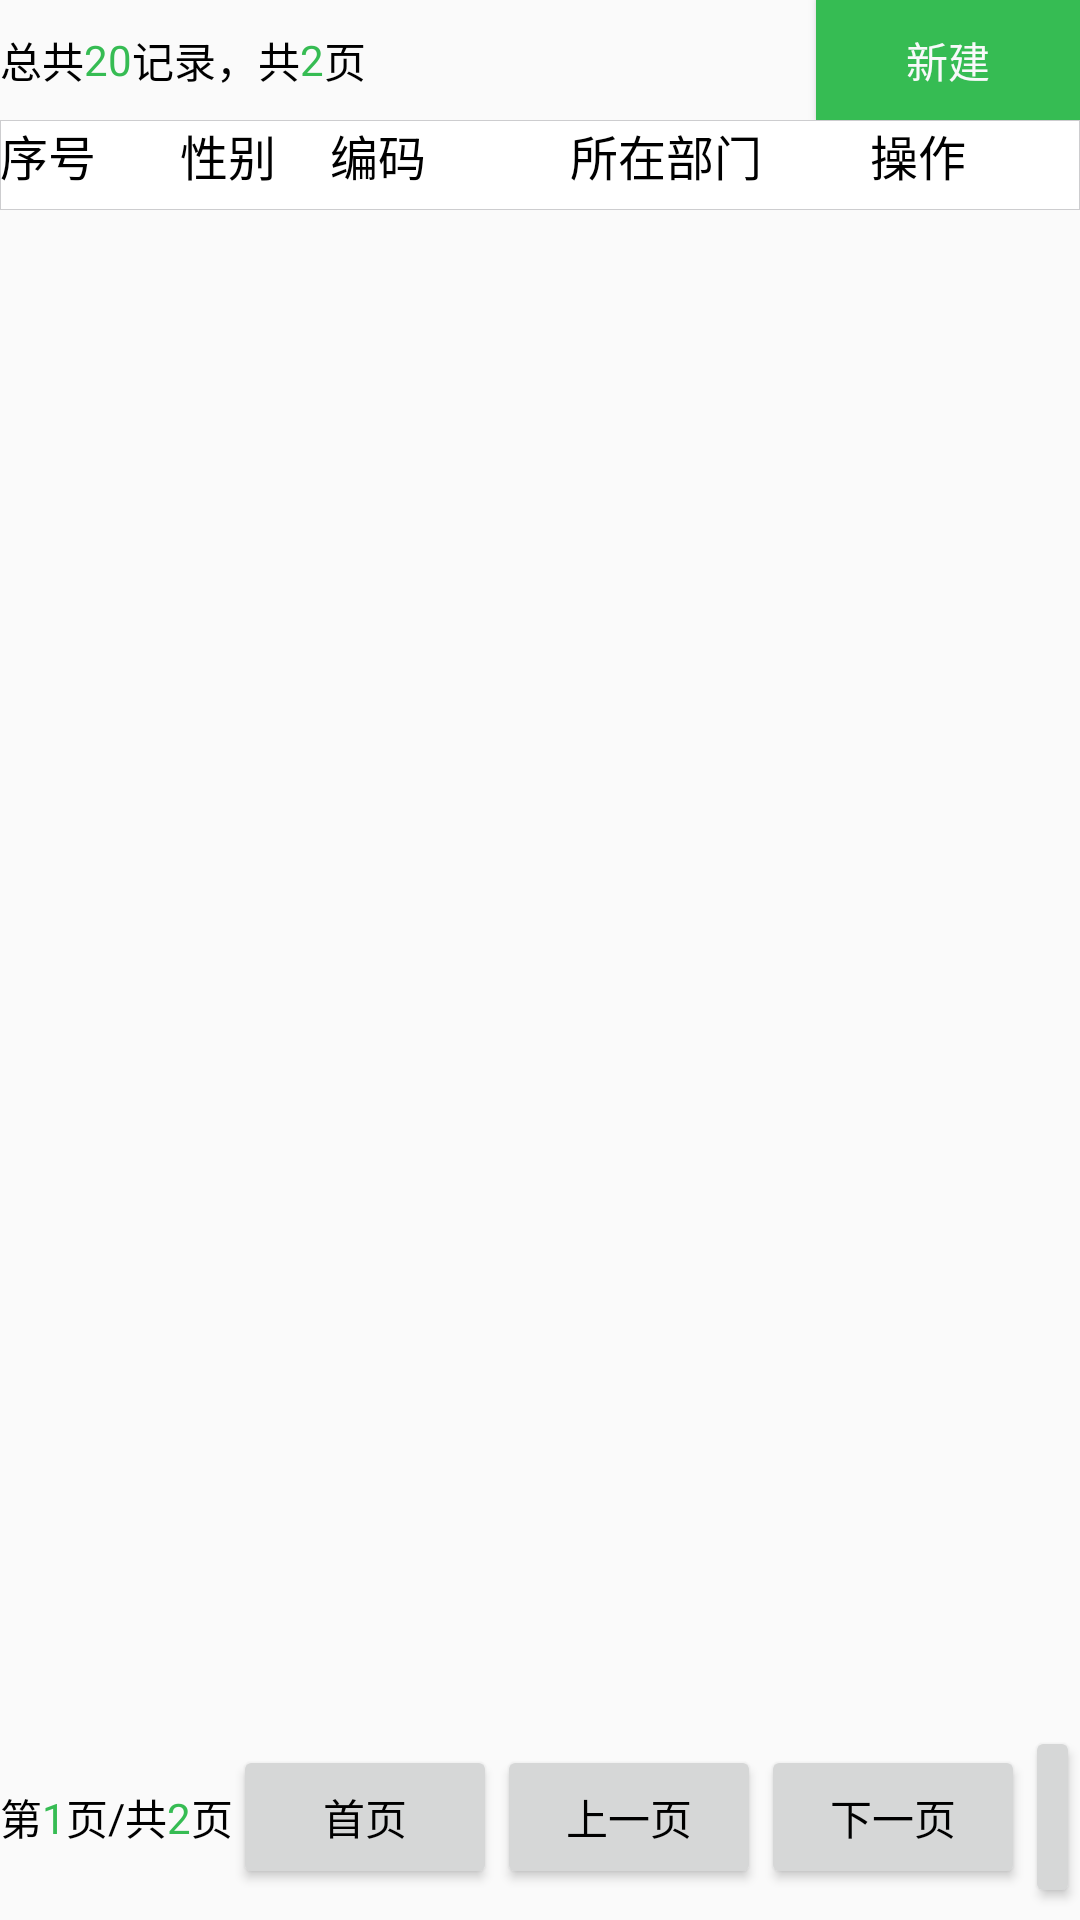

Reconstruct the res/layout file that produces this screen, plus the resources it refers to.
<!-- AndroidManifest.xml: application theme AppTheme -->
<!-- res/layout/duty_user_list.xml -->
<?xml version="1.0" encoding="utf-8"?>
<LinearLayout xmlns:android="http://schemas.android.com/apk/res/android"
    android:layout_width="match_parent"
    android:layout_height="match_parent"
    android:orientation="vertical"
    >

    <RelativeLayout
        android:layout_width="match_parent"
        android:layout_height="40dp"
        android:gravity="center_vertical"
        >
        <LinearLayout
            android:layout_width="wrap_content"
            android:layout_alignParentLeft="true"
            android:layout_height="40dp"
            android:id="@+id/page_info"
            android:gravity="center_vertical">
            <TextView
                android:layout_width="wrap_content"
                android:layout_height="wrap_content"
                android:textColor="@color/black"
                android:text="总共"/>
            <TextView
                android:layout_width="wrap_content"
                android:layout_height="wrap_content"
                android:text="20"
                android:textColor="@color/btnBlue"/>
            <TextView
                android:layout_width="wrap_content"
                android:layout_height="wrap_content"
                android:textColor="@color/black"
                android:text="记录"/>
            <TextView
                android:layout_width="wrap_content"
                android:layout_height="wrap_content"
                android:textColor="@color/black"
                android:text="，共"/>
            <TextView
                android:layout_width="wrap_content"
                android:layout_height="wrap_content"
                android:text="2"
                android:textColor="@color/btnBlue"/>
            <TextView
                android:layout_width="wrap_content"
                android:layout_height="wrap_content"
                android:textColor="@color/black"
                android:text="页"/>

        </LinearLayout>
        <Button
            android:layout_width="wrap_content"
            android:layout_height="wrap_content"
            android:layout_alignParentRight="true"
            android:background="@color/btnBlue"
            android:textColor="@color/textWhite"
            android:text="新建"/>
    </RelativeLayout>

    <LinearLayout
        android:layout_width="match_parent"
        android:layout_height="0dp"
        android:layout_weight="11"
        android:orientation="vertical">

        <LinearLayout
            android:layout_width="match_parent"
            android:layout_height="30dp"
            android:gravity="center_vertical"
            >

            <LinearLayout
                android:layout_width="match_parent"
                android:layout_height="wrap_content"
                android:orientation="horizontal"
                android:background="@drawable/menu_border_color"
                >
                <TextView
                    android:layout_width="60dp"
                    android:layout_height="wrap_content"
                    android:text="序号"
                    android:textColor="@color/black"
                    android:textSize="16sp"/>
                <TextView
                    android:layout_width="0dp"
                    android:layout_height="wrap_content"
                    android:layout_weight="1"
                    android:textSize="16sp"
                    android:textColor="@color/black"
                    android:text="姓名"/>
                <TextView
                    android:layout_width="50dp"
                    android:layout_height="wrap_content"
                    android:textColor="@color/black"
                    android:textSize="16sp"
                    android:text="性别"/>
                <TextView
                    android:layout_width="80dp"
                    android:layout_height="wrap_content"
                    android:textColor="@color/black"
                    android:textSize="16sp"
                    android:text="编码"/>
                <TextView
                    android:layout_width="100dp"
                    android:layout_height="wrap_content"
                    android:textColor="@color/black"
                    android:textSize="16sp"
                    android:text="所在部门"/>
                <TextView
                    android:layout_width="0dp"
                    android:layout_height="wrap_content"
                    android:textColor="@color/black"
                    android:layout_weight="1"
                    android:textSize="16sp"
                    android:text="职位"/>
                <TextView
                    android:layout_width="0dp"
                    android:layout_height="wrap_content"
                    android:textSize="16sp"
                    android:layout_weight="1"
                    android:textColor="@color/black"
                    android:text="电话"/>
                <TextView
                    android:layout_width="100dp"
                    android:layout_height="wrap_content"
                    android:textColor="@color/black"
                    android:textSize="16sp"
                    android:text="操作"/>

            </LinearLayout>
        </LinearLayout>
        <LinearLayout
            android:layout_width="match_parent"
            android:layout_height="0dp"
            android:layout_weight="10">

        </LinearLayout>
    </LinearLayout>

    <LinearLayout
        android:layout_width="match_parent"
        android:layout_height="20dp"
        android:layout_weight="1"
        android:gravity="center">
        <TextView
            android:layout_width="wrap_content"
            android:layout_height="wrap_content"
            android:text="第"/>
        <TextView
            android:layout_width="wrap_content"
            android:layout_height="wrap_content"
            android:text="1"
            android:textColor="@color/btnBlue"/>
        <TextView
            android:layout_width="wrap_content"
            android:layout_height="wrap_content"
            android:text="页"/>
        <TextView
            android:layout_width="wrap_content"
            android:layout_height="wrap_content"
            android:text="/"/>
        <TextView
            android:layout_width="wrap_content"
            android:layout_height="wrap_content"
            android:text="共"/>
        <TextView
            android:layout_width="wrap_content"
            android:layout_height="wrap_content"
            android:text="2"
            android:textColor="@color/btnBlue"/>
        <TextView
            android:layout_width="wrap_content"
            android:layout_height="wrap_content"
            android:text="页"/>
        <Button
            android:layout_width="wrap_content"
            android:layout_height="wrap_content"
            android:text="首页"/>
        <Button
            android:layout_width="wrap_content"
            android:layout_height="wrap_content"
            android:text="上一页"/>
        <Button
            android:layout_width="wrap_content"
            android:layout_height="wrap_content"
            android:text="下一页"/>
        <Button
            android:layout_width="wrap_content"
            android:layout_height="wrap_content"
            android:text="尾页"/>

    </LinearLayout>
</LinearLayout>
<!-- resources referenced by this layout -->
<resources>
  <color name="black">#000000</color>
  <color name="btnBlue">#36bc53</color>
  <color name="textWhite">#f8f9fa</color>
  <!-- drawable menu_border_color (drawable) -->
  <?xml version="1.0" encoding="utf-8"?>
  <shape xmlns:android="http://schemas.android.com/apk/res/android" >
  
      <solid android:color="#ffffff"/>
      <stroke
          android:width="0.01dp"
          android:color="#cdcdcf"
          />
  
  </shape>
  <style name="AppTheme" parent="Theme.AppCompat.Light.NoActionBar">
          
          <item name="colorPrimary">@color/colorPrimary</item>
          <item name="colorPrimaryDark">@color/colorPrimaryDark</item>
          <item name="colorAccent">@color/colorAccent</item>
          <item name="android:textColor">@color/black</item>
      </style>
  <color name="colorPrimary">#3F51B5</color>
  <color name="colorPrimaryDark">#303F9F</color>
  <color name="colorAccent">#FF4081</color>
</resources>
